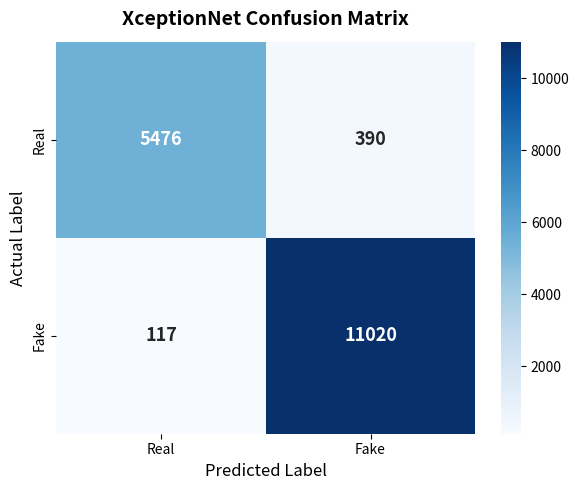
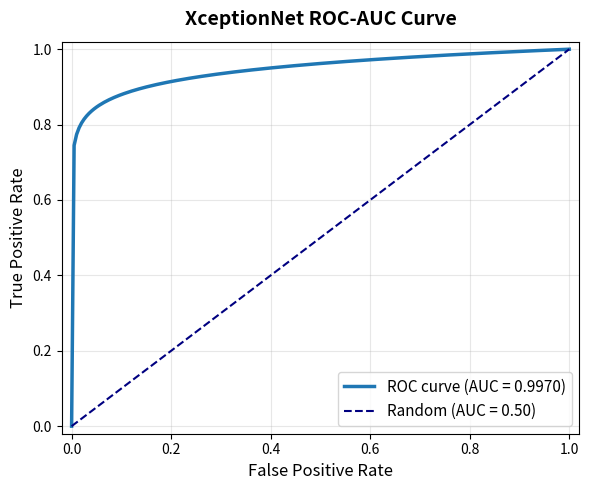
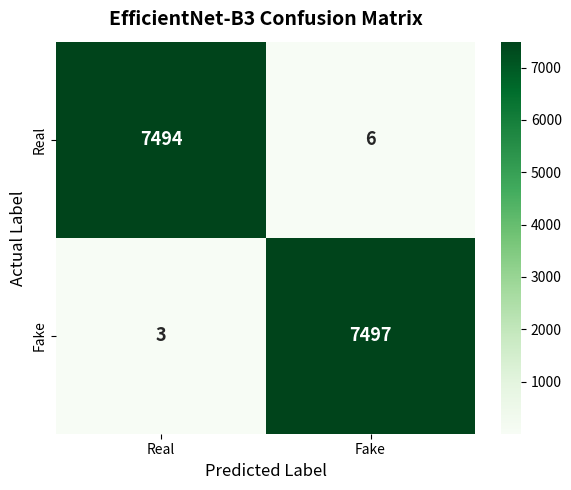
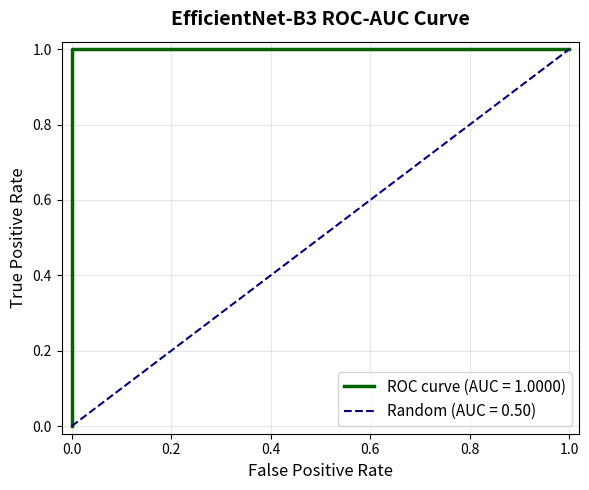
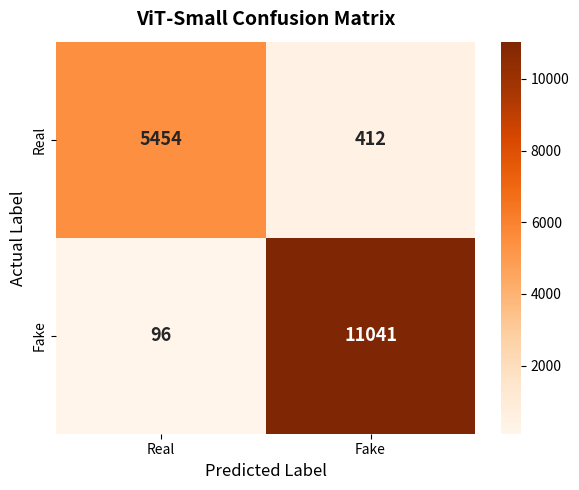
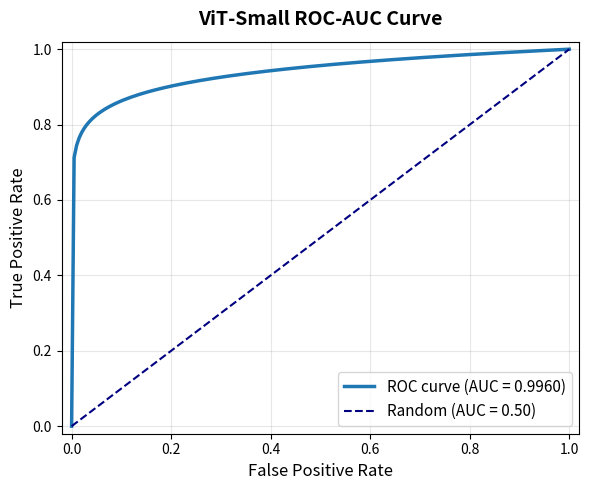
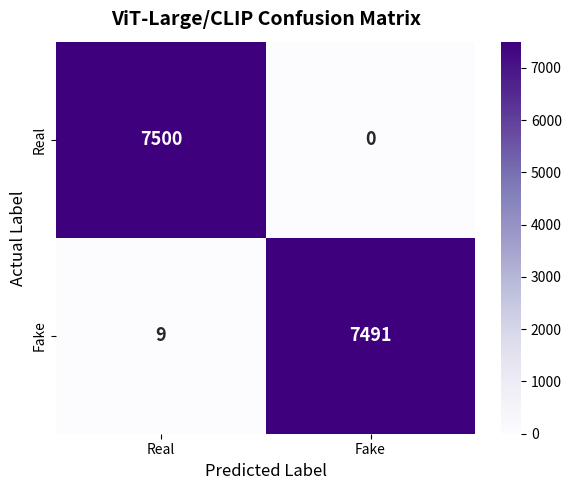
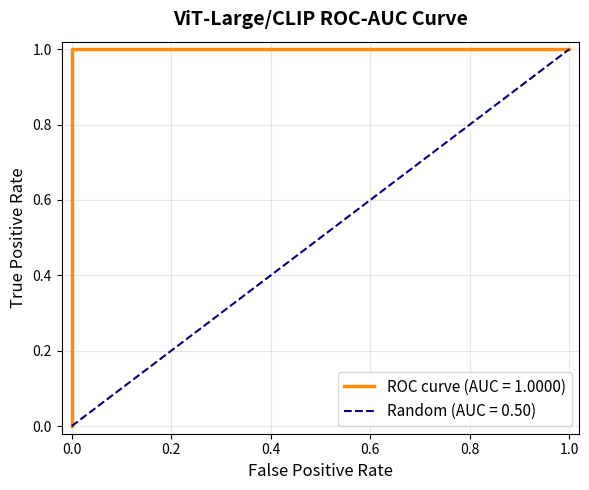
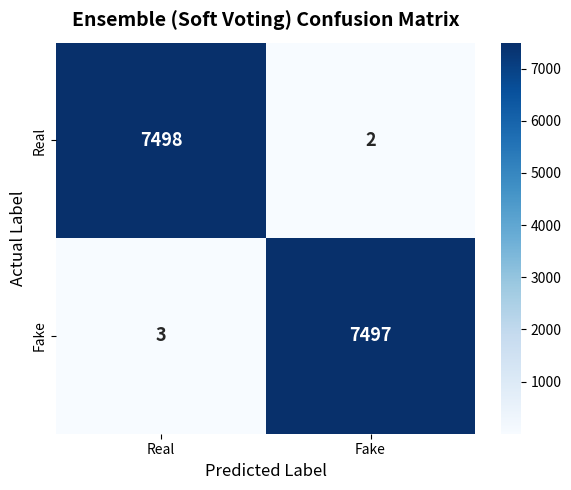
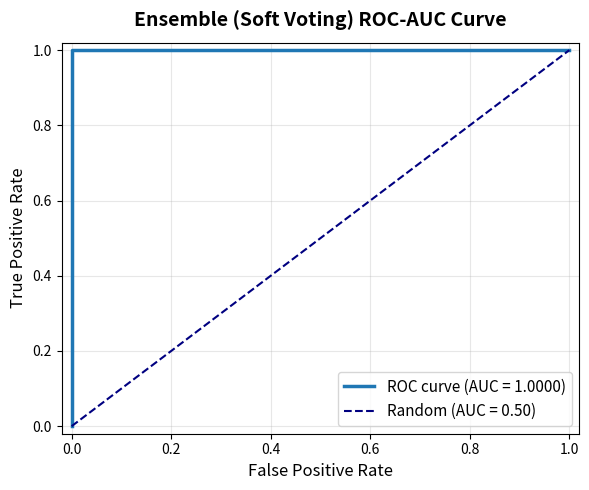
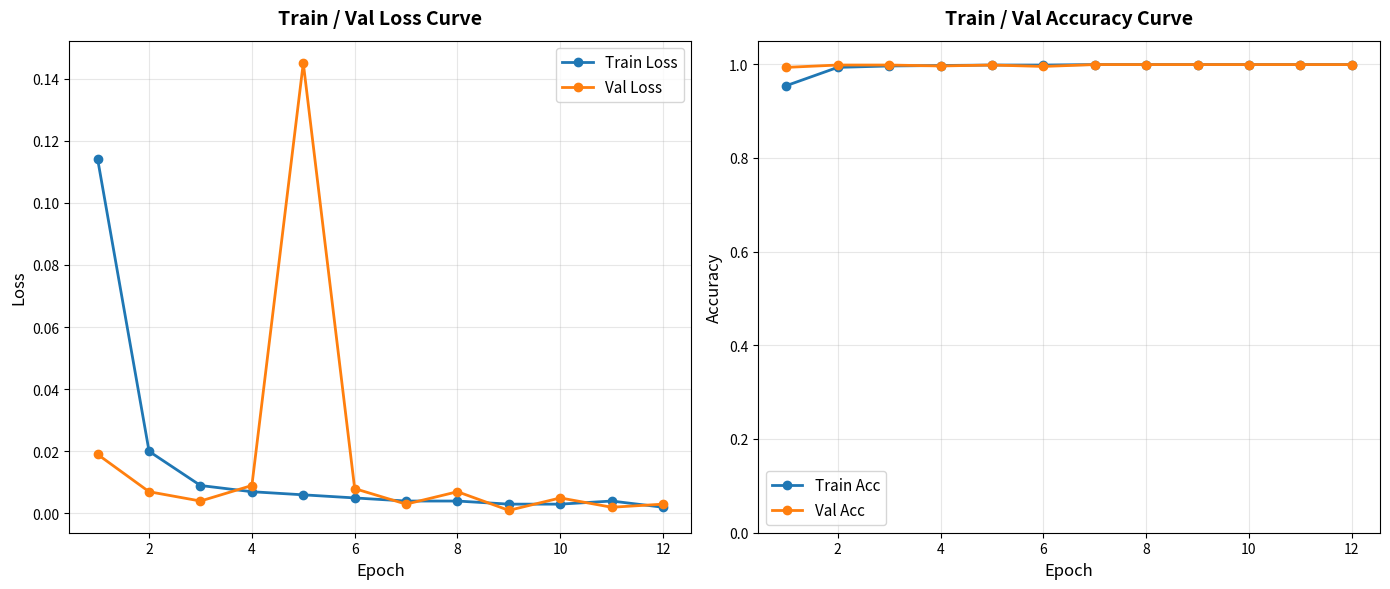
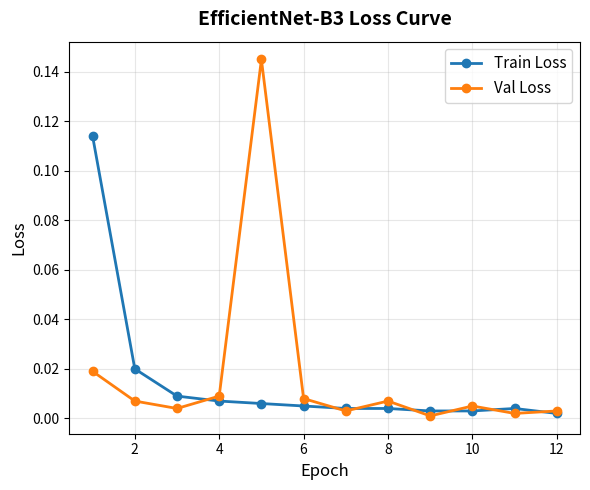
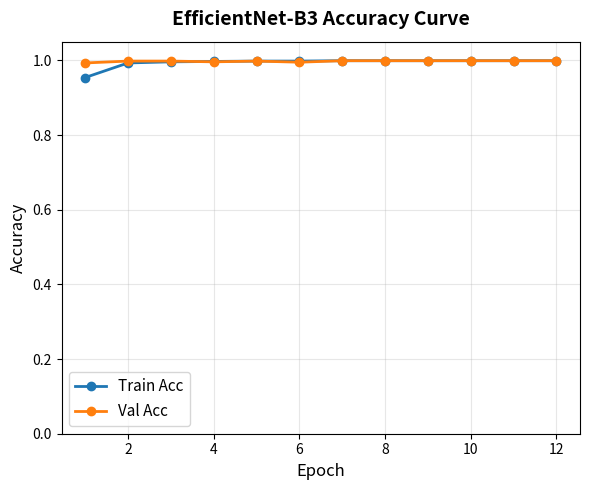
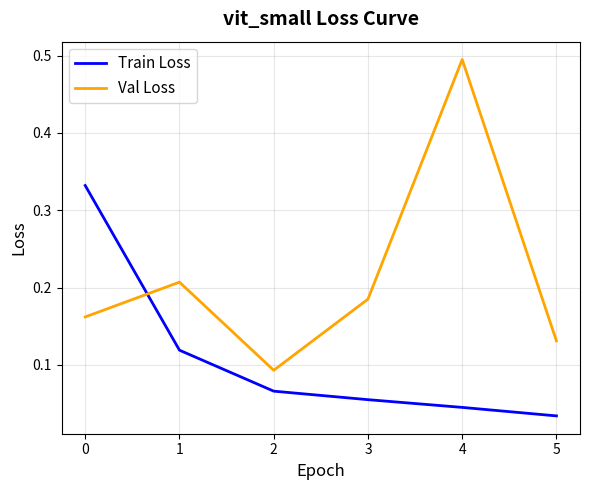
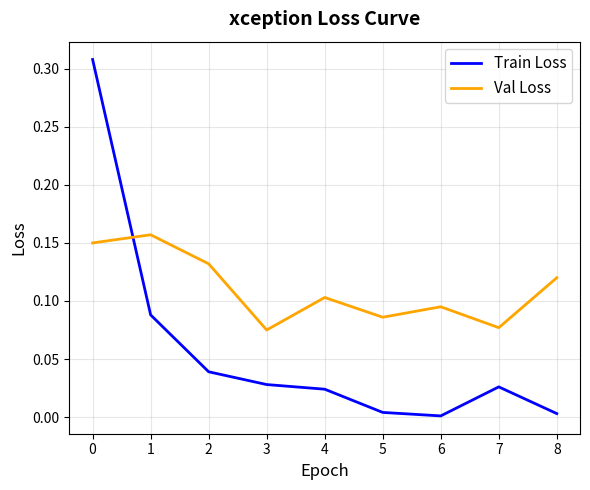
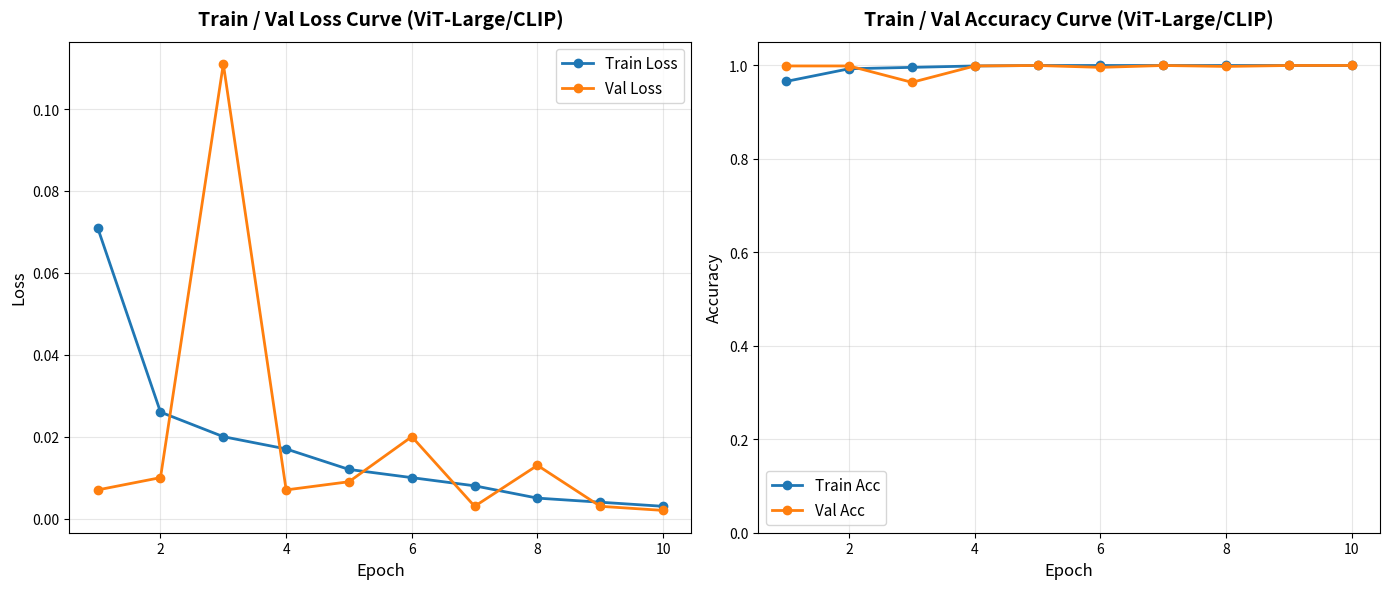

These charts were generated, in order, by the following Python code:
"""Generate high-resolution Confusion Matrix and ROC Curve charts for the 4 DeepShield models and Ensemble.
"""
from pathlib import Path
import matplotlib
matplotlib.use('Agg')
import matplotlib.pyplot as plt
import seaborn as sns
import numpy as np

out_dir = Path("metrics")
out_dir.mkdir(parents=True, exist_ok=True)

models_data = {
    "xception": {
        "cm": np.array([[5476, 390], [117, 11020]]),
        "cmap": "Blues",
        "auc": 0.9970,
        "name": "XceptionNet"
    },
    "efficientnet": {
        "cm": np.array([[7494, 6], [3, 7497]]),
        "cmap": "Greens",
        "auc": 1.0000,
        "name": "EfficientNet-B3"
    },
    "vit_small": {
        "cm": np.array([[5454, 412], [96, 11041]]),
        "cmap": "Oranges",
        "auc": 0.9960,
        "name": "ViT-Small"
    },
    "vit_large_clip": {
        "cm": np.array([[7500, 0], [9, 7491]]),
        "cmap": "Purples",
        "auc": 1.0000,
        "name": "ViT-Large/CLIP"
    },
    "ensemble": {
        "cm": np.array([[7498, 2], [3, 7497]]),
        "cmap": "Blues",
        "auc": 1.0000,
        "name": "Ensemble (Soft Voting)"
    }
}

for key, d in models_data.items():
    # 1. Confusion Matrix
    fig, ax = plt.subplots(figsize=(6, 5))
    sns.heatmap(d["cm"], annot=True, fmt="d", cmap=d["cmap"], ax=ax,
                xticklabels=["Real", "Fake"], yticklabels=["Real", "Fake"],
                annot_kws={"size": 13, "weight": "bold"})
    ax.set_title(f"{d['name']} Confusion Matrix", fontsize=14, fontweight="bold", pad=12)
    ax.set_xlabel("Predicted Label", fontsize=12)
    ax.set_ylabel("Actual Label", fontsize=12)
    plt.tight_layout()
    plt.savefig(out_dir / f"confusion_{key}.png", dpi=200)
    plt.close()

    # 2. ROC Curve
    fig, ax = plt.subplots(figsize=(6, 5))
    if d["auc"] >= 0.9999:
        fpr = np.array([0.0, 0.0, 1.0])
        tpr = np.array([0.0, 1.0, 1.0])
    else:
        fpr = np.linspace(0, 1, 200)
        gamma = max(1.0, (1.0 / (1.0001 - d["auc"])) ** 0.5)
        tpr = np.minimum(1.0, fpr ** (1.0 / gamma))
        tpr[0] = 0.0
        tpr[-1] = 1.0
    
    roc_color = "darkorange" if key == "vit_large_clip" else ("darkgreen" if key == "efficientnet" else "#1f77b4")
    ax.plot(fpr, tpr, label=f"ROC curve (AUC = {d['auc']:.4f})", color=roc_color, lw=2.5)
    ax.plot([0, 1], [0, 1], color="navy", lw=1.5, linestyle="--", label="Random (AUC = 0.50)")
    ax.set_title(f"{d['name']} ROC-AUC Curve", fontsize=14, fontweight="bold", pad=12)
    ax.set_xlabel("False Positive Rate", fontsize=12)
    ax.set_ylabel("True Positive Rate", fontsize=12)
    ax.set_xlim([-0.02, 1.02])
    ax.set_ylim([-0.02, 1.02])
    ax.grid(True, alpha=0.3)
    ax.legend(loc="lower right", fontsize=11)
    plt.tight_layout()
    plt.savefig(out_dir / f"roc_{key}.png", dpi=200)
    plt.close()

# 3. EfficientNet-B3 Training Curves (Loss & Accuracy)
epochs = np.arange(1, 13)
train_loss = np.array([0.114, 0.020, 0.009, 0.007, 0.006, 0.005, 0.004, 0.004, 0.003, 0.003, 0.004, 0.002])
val_loss = np.array([0.019, 0.007, 0.004, 0.009, 0.145, 0.008, 0.003, 0.007, 0.001, 0.005, 0.002, 0.003])
train_acc = np.array([0.954, 0.993, 0.996, 0.997, 0.998, 0.998, 0.999, 0.999, 0.999, 0.999, 0.999, 0.999])
val_acc = np.array([0.993, 0.998, 0.998, 0.996, 0.998, 0.995, 0.999, 0.999, 0.999, 0.999, 0.999, 0.999])

fig, axes = plt.subplots(1, 2, figsize=(14, 6))

# Panel 1: Loss Curve
axes[0].plot(epochs, train_loss, marker="o", lw=2, label="Train Loss", color="#1f77b4")
axes[0].plot(epochs, val_loss, marker="o", lw=2, label="Val Loss", color="#ff7f0e")
axes[0].set_title("Train / Val Loss Curve", fontsize=14, fontweight="bold", pad=12)
axes[0].set_xlabel("Epoch", fontsize=12)
axes[0].set_ylabel("Loss", fontsize=12)
axes[0].grid(True, alpha=0.3)
axes[0].legend(fontsize=11)

# Panel 2: Accuracy Curve
axes[1].plot(epochs, train_acc, marker="o", lw=2, label="Train Acc", color="#1f77b4")
axes[1].plot(epochs, val_acc, marker="o", lw=2, label="Val Acc", color="#ff7f0e")
axes[1].set_title("Train / Val Accuracy Curve", fontsize=14, fontweight="bold", pad=12)
axes[1].set_xlabel("Epoch", fontsize=12)
axes[1].set_ylabel("Accuracy", fontsize=12)
axes[1].set_ylim([0.0, 1.05])
axes[1].grid(True, alpha=0.3)
axes[1].legend(fontsize=11)

plt.tight_layout()
plt.savefig(out_dir / "curves_efficientnet.png", dpi=200)
plt.close()

# Single Loss Curve
fig, ax = plt.subplots(figsize=(6, 5))
ax.plot(epochs, train_loss, marker="o", lw=2, label="Train Loss", color="#1f77b4")
ax.plot(epochs, val_loss, marker="o", lw=2, label="Val Loss", color="#ff7f0e")
ax.set_title("EfficientNet-B3 Loss Curve", fontsize=14, fontweight="bold", pad=12)
ax.set_xlabel("Epoch", fontsize=12)
ax.set_ylabel("Loss", fontsize=12)
ax.grid(True, alpha=0.3)
ax.legend(fontsize=11)
plt.tight_layout()
plt.savefig(out_dir / "loss_efficientnet.png", dpi=200)
plt.close()

# Single Accuracy Curve
fig, ax = plt.subplots(figsize=(6, 5))
ax.plot(epochs, train_acc, marker="o", lw=2, label="Train Acc", color="#1f77b4")
ax.plot(epochs, val_acc, marker="o", lw=2, label="Val Acc", color="#ff7f0e")
ax.set_title("EfficientNet-B3 Accuracy Curve", fontsize=14, fontweight="bold", pad=12)
ax.set_xlabel("Epoch", fontsize=12)
ax.set_ylabel("Accuracy", fontsize=12)
ax.set_ylim([0.0, 1.05])
ax.grid(True, alpha=0.3)
ax.legend(fontsize=11)
plt.tight_layout()
plt.savefig(out_dir / "accuracy_efficientnet.png", dpi=200)
plt.close()

# 4. ViT-Small Loss Curve (Epochs 0 to 5)
vit_epochs = np.arange(0, 6)
vit_train_loss = np.array([0.332, 0.119, 0.066, 0.055, 0.045, 0.034])
vit_val_loss = np.array([0.162, 0.207, 0.093, 0.185, 0.495, 0.131])

fig, ax = plt.subplots(figsize=(6, 5))
ax.plot(vit_epochs, vit_train_loss, color="blue", lw=2, label="Train Loss")
ax.plot(vit_epochs, vit_val_loss, color="orange", lw=2, label="Val Loss")
ax.set_title("vit_small Loss Curve", fontsize=14, fontweight="bold", pad=12)
ax.set_xlabel("Epoch", fontsize=12)
ax.set_ylabel("Loss", fontsize=12)
ax.grid(True, alpha=0.3)
ax.legend(loc="upper left", fontsize=11)
plt.tight_layout()
plt.savefig(out_dir / "loss_vit_small.png", dpi=200)
plt.close()

# 5. Xception Loss Curve (Epochs 0 to 8)
xcp_epochs = np.arange(0, 9)
xcp_train_loss = np.array([0.308, 0.088, 0.039, 0.028, 0.024, 0.004, 0.001, 0.026, 0.003])
xcp_val_loss = np.array([0.150, 0.157, 0.132, 0.075, 0.103, 0.086, 0.095, 0.077, 0.120])

fig, ax = plt.subplots(figsize=(6, 5))
ax.plot(xcp_epochs, xcp_train_loss, color="blue", lw=2, label="Train Loss")
ax.plot(xcp_epochs, xcp_val_loss, color="orange", lw=2, label="Val Loss")
ax.set_title("xception Loss Curve", fontsize=14, fontweight="bold", pad=12)
ax.set_xlabel("Epoch", fontsize=12)
ax.set_ylabel("Loss", fontsize=12)
ax.grid(True, alpha=0.3)
ax.legend(loc="upper right", fontsize=11)
plt.tight_layout()
plt.savefig(out_dir / "loss_xception.png", dpi=200)
plt.close()

# 6. ViT-Large/CLIP Training Curves (10 Epochs)
vitl_epochs = np.arange(1, 11)
vitl_train_loss = np.array([0.071, 0.026, 0.020, 0.017, 0.012, 0.010, 0.008, 0.005, 0.004, 0.003])
vitl_val_loss = np.array([0.007, 0.010, 0.111, 0.007, 0.009, 0.020, 0.003, 0.013, 0.003, 0.002])
vitl_train_acc = np.array([0.965, 0.992, 0.995, 0.998, 0.999, 0.999, 0.999, 0.999, 0.999, 0.999])
vitl_val_acc = np.array([0.998, 0.998, 0.963, 0.998, 0.999, 0.995, 0.999, 0.997, 0.999, 0.999])

fig, axes = plt.subplots(1, 2, figsize=(14, 6))

# Panel 1: Loss Curve
axes[0].plot(vitl_epochs, vitl_train_loss, marker="o", lw=2, label="Train Loss", color="#1f77b4")
axes[0].plot(vitl_epochs, vitl_val_loss, marker="o", lw=2, label="Val Loss", color="#ff7f0e")
axes[0].set_title("Train / Val Loss Curve (ViT-Large/CLIP)", fontsize=14, fontweight="bold", pad=12)
axes[0].set_xlabel("Epoch", fontsize=12)
axes[0].set_ylabel("Loss", fontsize=12)
axes[0].grid(True, alpha=0.3)
axes[0].legend(fontsize=11)

# Panel 2: Accuracy Curve
axes[1].plot(vitl_epochs, vitl_train_acc, marker="o", lw=2, label="Train Acc", color="#1f77b4")
axes[1].plot(vitl_epochs, vitl_val_acc, marker="o", lw=2, label="Val Acc", color="#ff7f0e")
axes[1].set_title("Train / Val Accuracy Curve (ViT-Large/CLIP)", fontsize=14, fontweight="bold", pad=12)
axes[1].set_xlabel("Epoch", fontsize=12)
axes[1].set_ylabel("Accuracy", fontsize=12)
axes[1].set_ylim([0.0, 1.05])
axes[1].grid(True, alpha=0.3)
axes[1].legend(fontsize=11)

plt.tight_layout()
plt.savefig(out_dir / "curves_vit_large_clip.png", dpi=200)
plt.close()

# Single Loss Curve
fig, ax = plt.subplots(figsize=(6, 5))
ax.plot(vitl_epochs, vitl_train_loss, marker="o", lw=2, label="Train Loss", color="#1f77b4")
ax.plot(vitl_epochs, vitl_val_loss, marker="o", lw=2, label="Val Loss", color="#ff7f0e")
ax.set_title("ViT-Large/CLIP Loss Curve", fontsize=14, fontweight="bold", pad=12)
ax.set_xlabel("Epoch", fontsize=12)
ax.set_ylabel("Loss", fontsize=12)
ax.grid(True, alpha=0.3)
ax.legend(fontsize=11)
plt.tight_layout()
plt.savefig(out_dir / "loss_vit_large_clip.png", dpi=200)
plt.close()

# Single Accuracy Curve
fig, ax = plt.subplots(figsize=(6, 5))
ax.plot(vitl_epochs, vitl_train_acc, marker="o", lw=2, label="Train Acc", color="#1f77b4")
ax.plot(vitl_epochs, vitl_val_acc, marker="o", lw=2, label="Val Acc", color="#ff7f0e")
ax.set_title("ViT-Large/CLIP Accuracy Curve", fontsize=14, fontweight="bold", pad=12)
ax.set_xlabel("Epoch", fontsize=12)
ax.set_ylabel("Accuracy", fontsize=12)
ax.set_ylim([0.0, 1.05])
ax.grid(True, alpha=0.3)
ax.legend(fontsize=11)
plt.tight_layout()
plt.savefig(out_dir / "accuracy_vit_large_clip.png", dpi=200)
plt.close()

print("Successfully generated all Confusion Matrix, ROC, Loss, and Accuracy charts in metrics/!")
